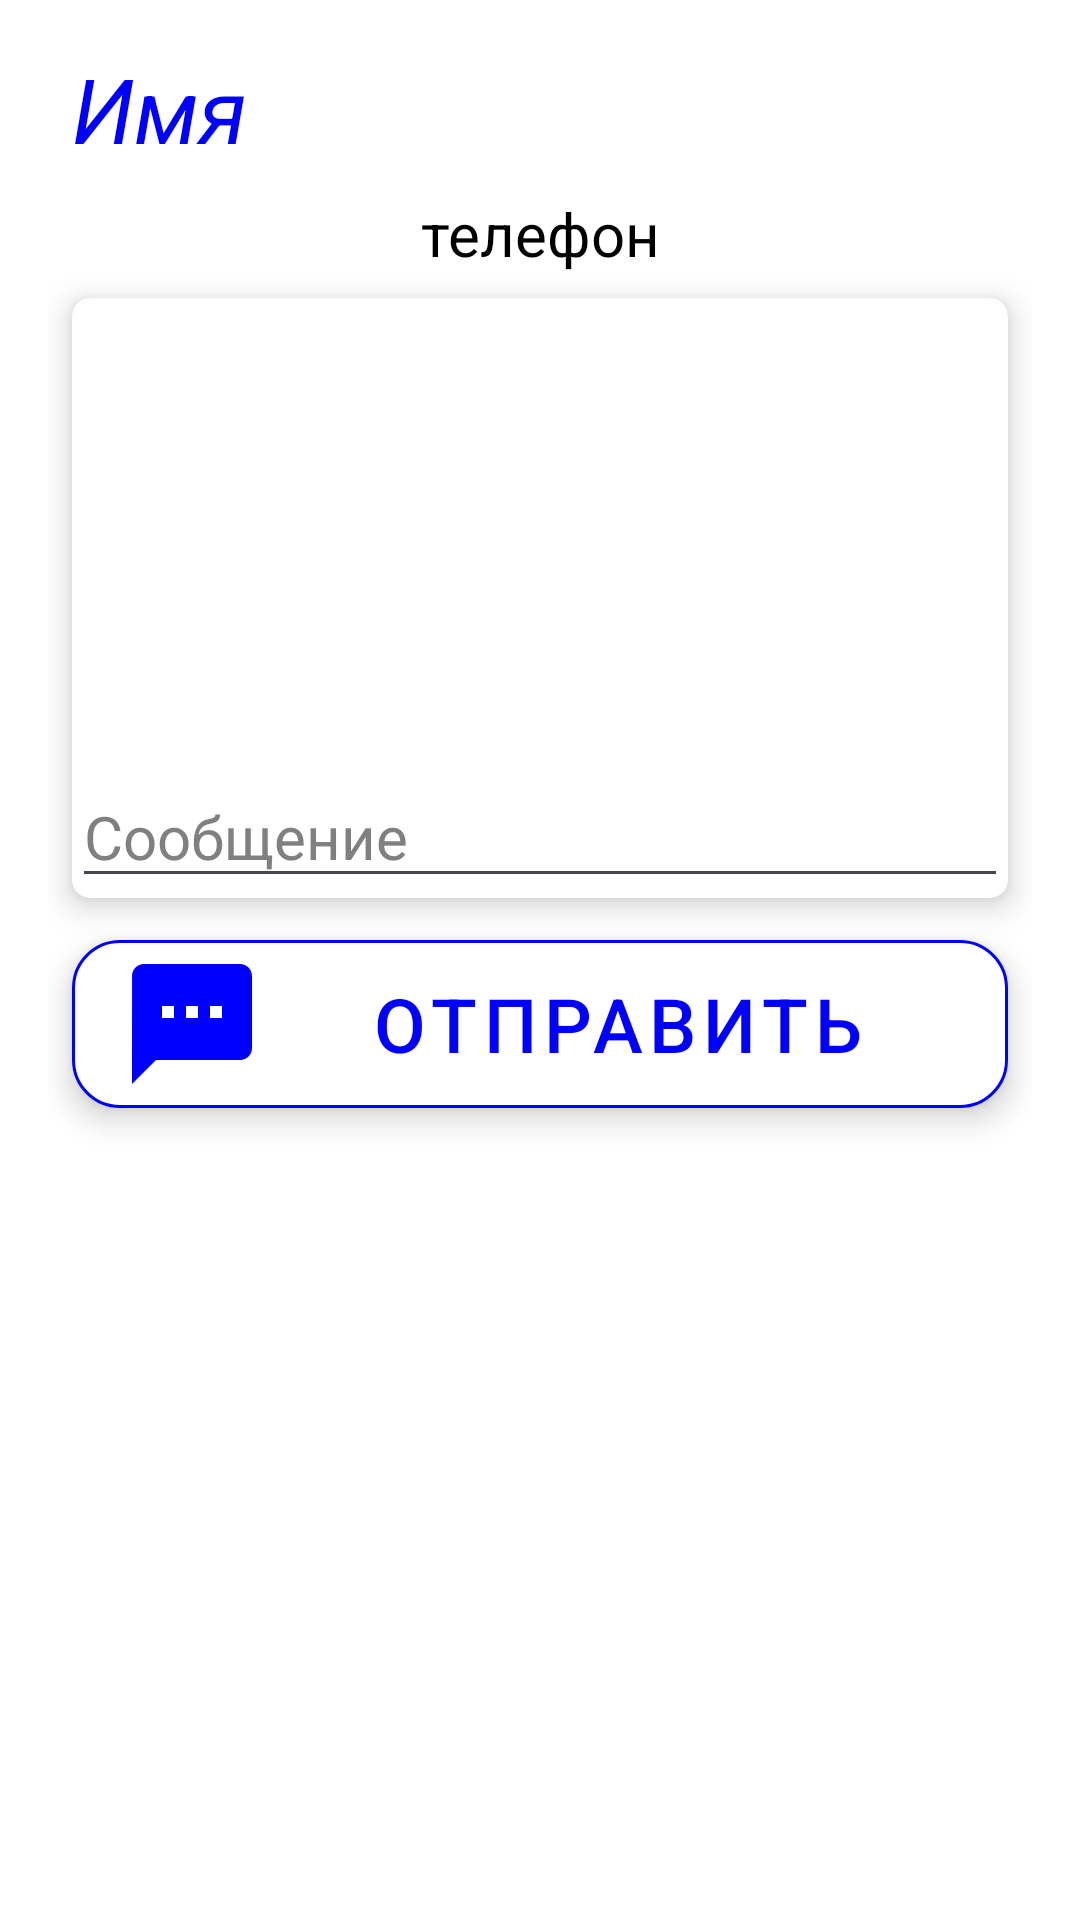

The Android layout XML behind this screen, and the referenced resources:
<!-- AndroidManifest.xml: application theme Theme.Samojlov_AV_Homework_Module_16_number_4_Koala -->
<!-- res/layout/fragment_s_m_s.xml -->
<?xml version="1.0" encoding="utf-8"?>
<androidx.constraintlayout.widget.ConstraintLayout xmlns:android="http://schemas.android.com/apk/res/android"
    xmlns:app="http://schemas.android.com/apk/res-auto"
    xmlns:tools="http://schemas.android.com/tools"
    android:layout_width="match_parent"
    android:layout_height="match_parent"
    android:background="@color/white"
    tools:context=".fragments.SMSFragment">

    <LinearLayout
        android:layout_width="match_parent"
        android:layout_height="match_parent"
        android:orientation="vertical"
        android:padding="@dimen/sms_padding">

        <TextView
            android:id="@+id/nameSMSTV"
            android:layout_width="match_parent"
            android:layout_height="wrap_content"
            android:layout_marginLeft="@dimen/sms_margin_Bottom"
            android:layout_marginRight="@dimen/sms_margin_Bottom"
            android:layout_marginBottom="@dimen/sms_margin_Bottom"
            android:ellipsize="marquee"
            android:marqueeRepeatLimit="marquee_forever"
            android:scrollHorizontally="true"
            android:singleLine="true"
            android:text="Имя"
            android:textColor="@color/Blue"
            android:textSize="@dimen/sms_name_textSize"
            android:textStyle="italic"></TextView>

        <TextView
            android:id="@+id/phoneSMSTV"
            android:layout_width="match_parent"
            android:layout_height="wrap_content"
            android:layout_marginLeft="@dimen/sms_margin_Bottom"
            android:layout_marginRight="@dimen/sms_margin_Bottom"
            android:layout_marginBottom="@dimen/sms_margin_Bottom"
            android:hint="@string/phoneSMSTV_Hint"
            android:textAlignment="center"
            android:textColor="@color/black"
            android:textColorHint="@color/black"
            android:textSize="@dimen/sms_phone_textSize"></TextView>

        <androidx.cardview.widget.CardView
            android:id="@+id/containerTextSMSCW"
            android:layout_width="match_parent"
            android:layout_height="wrap_content"
            android:layout_marginLeft="@dimen/sms_margin_Bottom"
            android:layout_marginRight="@dimen/sms_margin_Bottom"
            android:layout_marginBottom="@dimen/sms_margin_Bottom"
            app:cardBackgroundColor="@color/white"
            app:cardCornerRadius="@dimen/cardCornerRadius"
            app:cardElevation="@dimen/cardElevation">

            <EditText
                android:id="@+id/smsTextET"
                android:layout_width="match_parent"
                android:layout_height="wrap_content"
                android:gravity="bottom"
                android:hint="@string/smsTextET_Hint"
                android:inputType="text"
                android:minHeight="@dimen/sms_minHeight_text"
                android:textColor="@color/Blue"
                android:textColorHint="@color/Grey"
                android:textSize="@dimen/sms_phone_textSize"></EditText>

        </androidx.cardview.widget.CardView>

        <com.google.android.material.button.MaterialButton
            android:id="@+id/smsSendBT"
            style="@style/Widget.MaterialComponents.Button.OutlinedButton"
            android:layout_width="match_parent"
            android:layout_height="wrap_content"
            android:layout_marginLeft="@dimen/sms_margin_Bottom"
            android:layout_marginRight="@dimen/sms_margin_Bottom"
            android:elevation="@dimen/button_elevation"
            android:text="@string/smsSendBT_BT"
            android:textColor="@color/Blue"
            android:textSize="@dimen/button_textSize"
            app:backgroundTint="@color/white"
            app:backgroundTintMode="src_over"
            app:cornerRadius="@dimen/button_cornerRadius"
            app:icon="@drawable/sms_icon"
            app:iconSize="@dimen/button_iconSize"
            app:iconTint="@color/Blue"
            app:rippleColor="@color/black"
            app:strokeColor="@color/Blue"
            app:strokeWidth="@dimen/button_strokeWidth"
            app:tint="@color/white"></com.google.android.material.button.MaterialButton>


    </LinearLayout>

</androidx.constraintlayout.widget.ConstraintLayout>
<!-- resources referenced by this layout -->
<resources>
  <color name="Blue">#0000ff</color>
  <color name="Grey">#808080</color>
  <color name="black">#FF000000</color>
  <color name="white">#FFFFFFFF</color>
  <dimen name="button_cornerRadius">16dp</dimen>
  <dimen name="button_elevation">6dp</dimen>
  <dimen name="button_iconSize">48dp</dimen>
  <dimen name="button_strokeWidth">1dp</dimen>
  <dimen name="button_textSize">25sp</dimen>
  <dimen name="cardCornerRadius">6dp</dimen>
  <dimen name="cardElevation">6dp</dimen>
  <dimen name="sms_margin_Bottom">8dp</dimen>
  <dimen name="sms_minHeight_text">200dp</dimen>
  <dimen name="sms_name_textSize">30sp</dimen>
  <dimen name="sms_padding">16dp</dimen>
  <dimen name="sms_phone_textSize">20sp</dimen>
  <!-- drawable sms_icon (drawable) -->
  <vector xmlns:android="http://schemas.android.com/apk/res/android" android:height="24dp" android:tint="#0000FF" android:viewportHeight="24" android:viewportWidth="24" android:width="24dp">
        
      <path android:fillColor="@android:color/white" android:pathData="M20,2L4,2c-1.1,0 -1.99,0.9 -1.99,2L2,22l4,-4h14c1.1,0 2,-0.9 2,-2L22,4c0,-1.1 -0.9,-2 -2,-2zM9,11L7,11L7,9h2v2zM13,11h-2L11,9h2v2zM17,11h-2L15,9h2v2z"/>
      
  </vector>
  <string name="phoneSMSTV_Hint">телефон</string>
  <string name="smsSendBT_BT">Отправить</string>
  <string name="smsTextET_Hint">Сообщение</string>
  <style name="Theme.Samojlov_AV_Homework_Module_16_number_4_Koala" parent="Base.Theme.Samojlov_AV_Homework_Module_16_number_4_Koala" />
  <style name="Base.Theme.Samojlov_AV_Homework_Module_16_number_4_Koala" parent="Theme.Material3.DayNight.NoActionBar">
          
          
      </style>
</resources>
